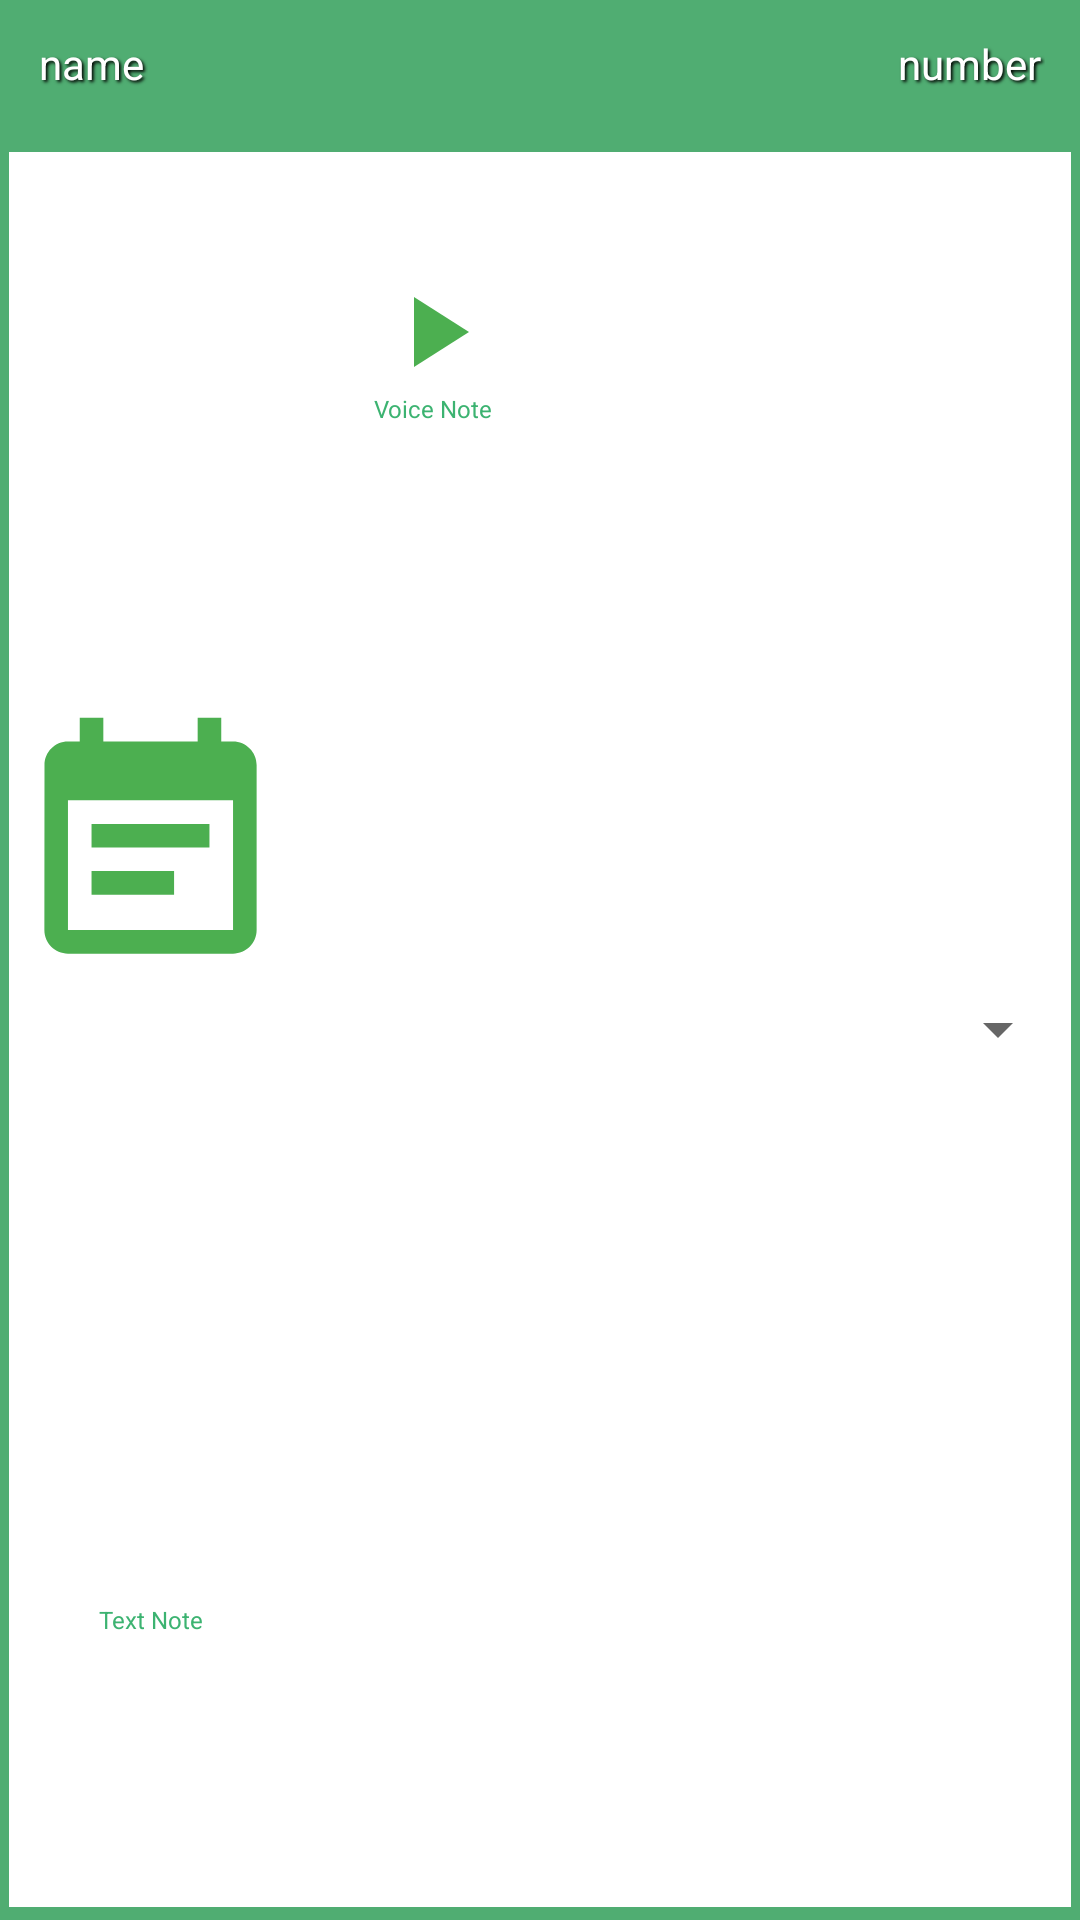

Write the Android layout XML for this screen, with the resource values it uses.
<!-- AndroidManifest.xml: application theme AppTheme -->
<!-- res/layout/show_notes_voice_dailog.xml -->
<?xml version="1.0" encoding="utf-8"?>
<LinearLayout xmlns:android="http://schemas.android.com/apk/res/android"
    xmlns:app="http://schemas.android.com/apk/res-auto"
    android:layout_width="300dp"
    android:layout_height="wrap_content"
    android:layout_gravity="center"
    android:padding="3dp"
    android:background="@color/colorPrimaryDark"
    android:gravity="center"
    android:orientation="vertical">
    <LinearLayout
        android:layout_width="match_parent"
        android:layout_height="wrap_content"
        android:background="@color/colorPrimaryDark"
        android:orientation="horizontal">
        <TextView
            android:id="@+id/name"
            android:layout_width="wrap_content"
            android:layout_height="wrap_content"
            android:padding="10dp"
            android:text="name"
            style="@style/Shadow"
            android:textColor="#fff" />

        <View
            android:layout_width="0dp"
            android:layout_height="1dp"
            android:layout_weight="1" />

        <TextView
            android:id="@+id/number"
            android:layout_width="wrap_content"
            android:layout_height="wrap_content"
            android:padding="10dp"
            android:text="number"
            style="@style/Shadow"
            android:textColor="#fff" />
    </LinearLayout>
    <LinearLayout
        android:layout_width="match_parent"
        android:layout_height="match_parent"
        android:background="#ffffff"
        android:layout_marginTop="10dp"
        android:paddingTop="30dp"
        android:paddingBottom="30dp"
        android:weightSum="3"
        android:orientation="horizontal">
        <LinearLayout
            android:layout_width="0dp"
            android:layout_weight=".8"
            android:weightSum="2"
            android:layout_height="match_parent"
            android:orientation="vertical">

            <ImageView
                android:id="@+id/text"
                android:layout_width="match_parent"
                android:layout_height="0dp"
                android:layout_weight="1.5"
                android:paddingTop="10dp"
                android:src="@drawable/ic_event_note"
                />
            <TextView
                android:layout_weight=".5"
                android:text="Text Note"
                android:gravity="center"
                android:textSize="8dp"
                android:textColor="@color/green"
                android:layout_width="match_parent"
                android:layout_height="0dp"/>
        </LinearLayout>
        <LinearLayout
            android:layout_width="0dp"
            android:layout_weight=".8"
            android:weightSum="2"
            android:layout_height="wrap_content"
            android:orientation="vertical">
        <ImageView
            android:id="@+id/mic"
            android:layout_width="match_parent"
            android:layout_height="0dp"
            android:layout_weight="1.5"
            android:paddingTop="10dp"
            android:src="@drawable/ic_play"
            />
            <TextView
                android:layout_weight=".5"
                android:text="Voice Note"
                android:gravity="center"
                android:textSize="8dp"
                android:textColor="@color/green"
                android:layout_width="match_parent"
                android:layout_height="0dp"/>
        </LinearLayout>

        <Spinner
            android:id="@+id/spin"
            android:layout_width="0dp"
            android:layout_height="wrap_content"
            android:gravity="center"
            android:layout_gravity="center"
            android:scrollbars="none"
            android:spinnerMode="dropdown"
            android:layout_weight="1.4"/>

    </LinearLayout>
    <LinearLayout
        android:layout_width="match_parent"
        android:layout_height="wrap_content"
        android:weightSum="1"
        android:background="@color/colorPrimaryDark"
        android:orientation="horizontal"
        android:layout_marginTop="3dp"
        >
        <TextView
            android:id="@+id/cancel"
            android:layout_width="0dp"
            android:layout_weight="1"
            android:layout_height="wrap_content"
            android:padding="5dp"
            android:text="Cancel"
            android:background="@drawable/button_back"
            android:gravity="center"
            android:textColor="#4CAF50" />

    </LinearLayout>



</LinearLayout>
<!-- resources referenced by this layout -->
<resources>
  <color name="colorPrimaryDark">#50AD72</color>
  <color name="green"> #3CB371</color>
  <!-- drawable button_back (drawable) -->
  <?xml version="1.0" encoding="utf-8"?>
  <shape xmlns:android="http://schemas.android.com/apk/res/android"
      android:shape="rectangle"
      > <solid android:color="#fff"/>
      <corners android:radius="3dp" />
  </shape>
  <!-- drawable ic_event_note (drawable) -->
  <vector android:height="40dp"
      android:tint="#4CAF50"
      android:viewportHeight="24.0"
      android:viewportWidth="24.0"
      android:width="40dp"
      xmlns:android="http://schemas.android.com/apk/res/android">
      <path
          android:fillColor="#FF000000"
          android:pathData="M17,10L7,10v2h10v-2zM19,3h-1L18,1h-2v2L8,3L8,1L6,1v2L5,3c-1.11,0 -1.99,0.9 -1.99,2L3,19c0,1.1 0.89,2 2,2h14c1.1,0 2,-0.9 2,-2L21,5c0,-1.1 -0.9,-2 -2,-2zM19,19L5,19L5,8h14v11zM14,14L7,14v2h7v-2z" />
  </vector>
  <!-- drawable ic_play (drawable) -->
  <vector android:height="40dp"
      android:tint="#4CAF50"
      android:viewportHeight="24.0"
      android:viewportWidth="24.0"
      android:width="40dp"
      xmlns:android="http://schemas.android.com/apk/res/android">
      <path
          android:fillColor="#FF000000"
          android:pathData="M8,5v14l11,-7z" />
  </vector>
  <style name="Shadow">
          <item name="android:shadowColor">#000</item>
          <item name="android:shadowDy">2</item>
          <item name="android:shadowDx">2</item>
          <item name="android:shadowRadius">2</item>
      </style>
  <style name="AppTheme" parent="Theme.AppCompat.Light.DarkActionBar">
          
          <item name="colorPrimary">@color/colorPrimary</item>
          <item name="colorPrimaryDark">@color/colorPrimaryDark</item>
          <item name="colorAccent">@color/colorAccent</item>
      </style>
  <color name="colorPrimary">#278F4E</color>
  <color name="colorAccent">#00BFFF</color>
</resources>
